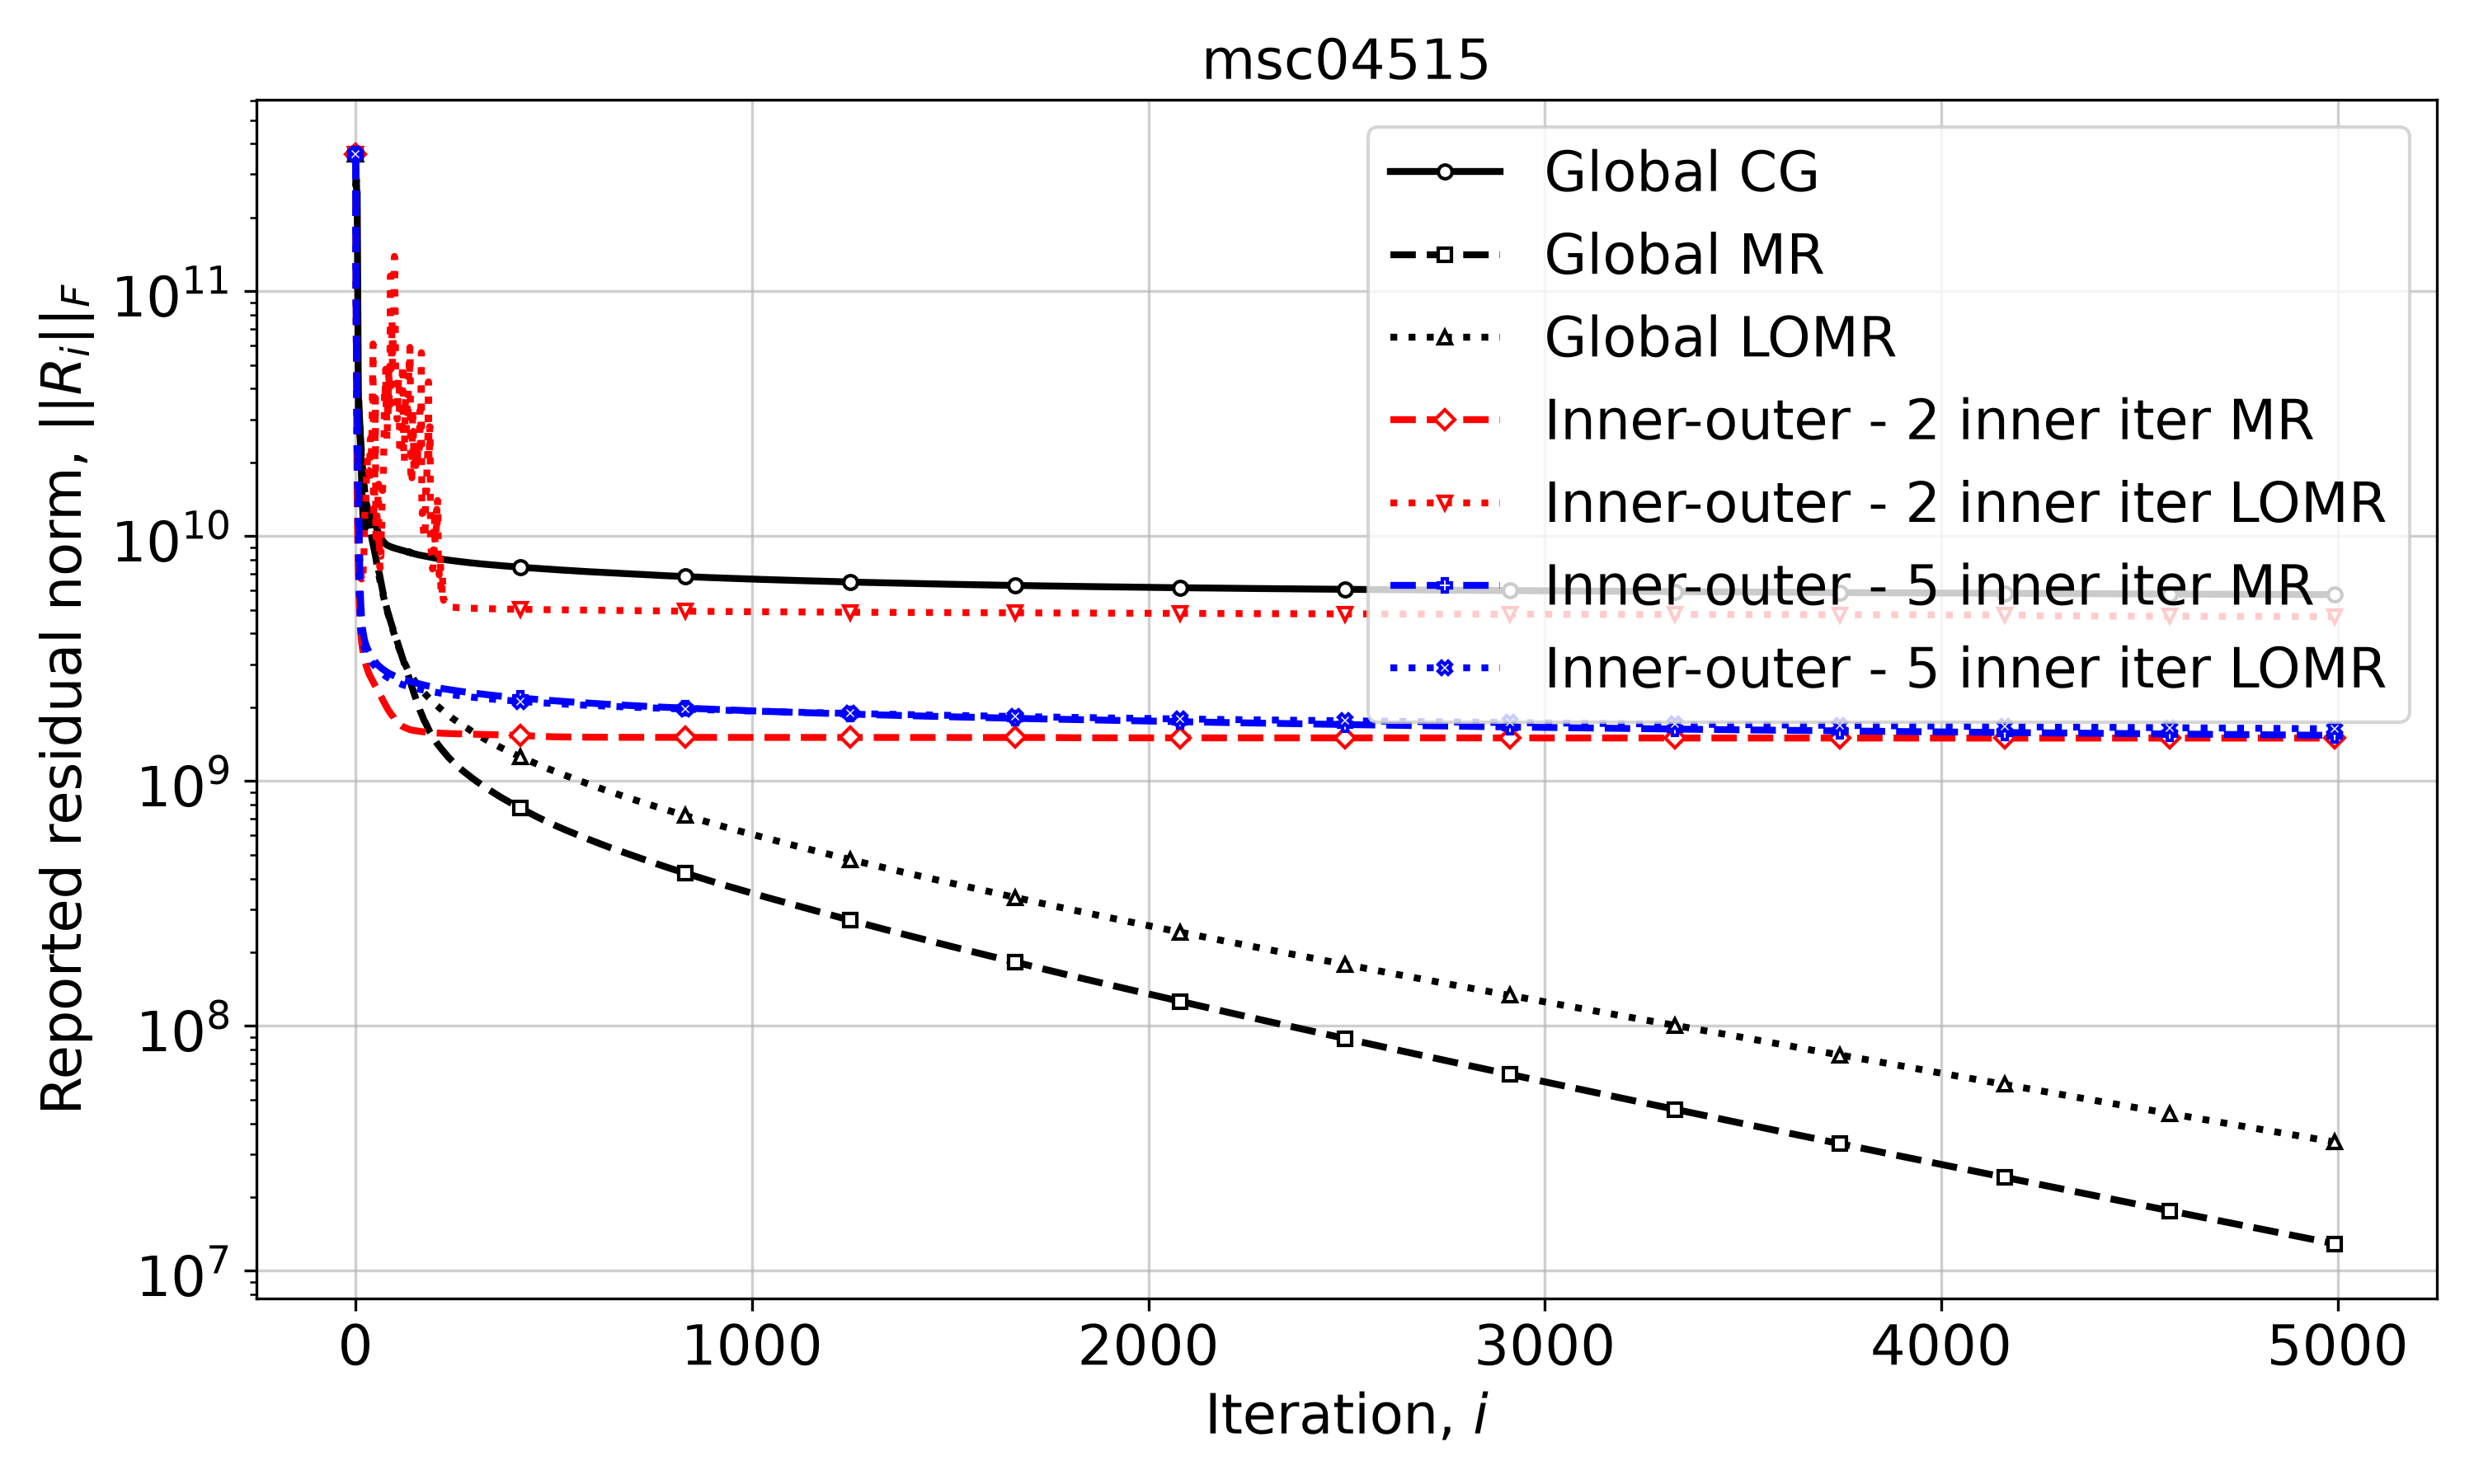

Data behind this chart, as committed beside it:
Iteration, Global CG, Global MR, Global LOMR, Inner-outer - 2 inner iter MR, Inner-outer - 2 inner iter LOMR, Inner-outer - 5 inner iter MR, Inner-outer - 5 inner iter LOMR
0, 363286472785, 363286472785, 363286472785, 363286472785, 363286472785, 363286472785, 363286472785
1, 268453383475, 249472185265, 254601743082, 114258472118, 114258472118, 114258472118, 114258472118
2, 287298233871, 156278264238, 151283614799, 62805924371, 56029278738, 62805924371, 56029278738
3, 245518053685, 103805595875, 88235273724, 25275543932, 28842323058, 43404200868, 33914888372
4, 253549934684, 61199882903, 57532047394, 14482787061, 23006574334, 33575437351, 22665366717
5, 134302861068, 53535209251, 44129095941, 10810831653, 20883790599, 25864749645, 18644204349
6, 66095641168, 39186175561, 34213711155, 8542921687, 16433379535, 15557428047, 12248374153
7, 36720909847, 32603941970, 30516420709, 7098055368, 12800409995, 14778619965, 9856154104
8, 32646307922, 35722591153, 32596937141, 6419929059, 10751315212, 12315957627, 7544985154
9, 31561749751, 32754611004, 30147100266, 5568595555, 9333921651, 10213252174, 6316249228
10, 30267570640, 29453884913, 28722741067, 5020416432, 8459694884, 8105628829, 5533818043
11, 27967193988, 27428833973, 26685329398, 4534946732, 7798559165, 6632599865, 4946473985
12, 25102397457, 25656599933, 24808351573, 4277699224, 7384055152, 5901005868, 4481107453
13, 22176888083, 24251178302, 23303268363, 4024029484, 6928945194, 5350699737, 4235520773
14, 19495916938, 23063025559, 21971124303, 3861221105, 6887069600, 4980442212, 4086813357
15, 17212863263, 21989055401, 20956746530, 3716934536, 6678433298, 4692515766, 3981092397
16, 15400792790, 20633640075, 19901202069, 3611431933, 6741563715, 4424938480, 3855084077
17, 13821744165, 19374471257, 19015667137, 3505684003, 6560756026, 4260548113, 3770683932
18, 12696379542, 18721423263, 18198388290, 3423947128, 7093867950, 4137109147, 3703084186
19, 11606122352, 18075309196, 17448470934, 3345993115, 7126674106, 4046777594, 3645129008
20, 10917673821, 17102355173, 16752831575, 3287311826, 7994711080, 3971550043, 3598925086
21, 10991496664, 16361457375, 16228844208, 3223349174, 8287849109, 3879625105, 3555732494
22, 10822967581, 15691763270, 15664319190, 3172893815, 10066839259, 3806741887, 3511775086
23, 10662847739, 15138500842, 15199718565, 3118978519, 11938280966, 3744344803, 3470748621
24, 11287473701, 14681925668, 14788500367, 3079469588, 12944268337, 3695475889, 3437459956
25, 11055251831, 14268459435, 14389656743, 3033175054, 12889132702, 3652021548, 3407676266
26, 11283241126, 13874315187, 14016439921, 2989476344, 14415447933, 3604821512, 3377026311
27, 11119969635, 13501435625, 13724479258, 2948998016, 16375555418, 3561008273, 3349970165
28, 12095925515, 13178913633, 13451282187, 2915251833, 18358318690, 3528816316, 3320655146
29, 12218019908, 12902266137, 13190124205, 2876262287, 18835589720, 3500185240, 3293888070
30, 12136190940, 12520427049, 12944212730, 2848199638, 20541155751, 3471035313, 3270591933
31, 12243101889, 12254034638, 12679082598, 2811447270, 20859571277, 3439706114, 3245597801
32, 12059630851, 12001467014, 12432219408, 2785077234, 18522287007, 3409297799, 3219046124
33, 12300889905, 11758896734, 12189012645, 2758485180, 18556969930, 3382055823, 3194545215
34, 12225030436, 11515990989, 11951475466, 2737858682, 17019750264, 3357840972, 3172556155
35, 12137669937, 11260099620, 11701306378, 2717227527, 16577144076, 3336624558, 3155123464
36, 12153767988, 11020075771, 11461602846, 2697883630, 21321905347, 3309272883, 3136163304
37, 12201514139, 10771487423, 11228657421, 2676072226, 24864483932, 3285498560, 3116184785
38, 12171549076, 10481726578, 11001298332, 2658430447, 25130711965, 3263002015, 3097922594
39, 12107852118, 10227315064, 10776975746, 2639393019, 21713932454, 3241173176, 3079843300
40, 12055846226, 10002845280, 10558280625, 2619638631, 22193559409, 3223471906, 3063097219
41, 11986761973, 9802494029, 10344306157, 2597334670, 24837888888, 3199104898, 3047912006
42, 11940045391, 9611455132, 10134547545, 2577524706, 35383770687, 3179045263, 3032525276
43, 11890377084, 9440454244, 9915271568, 2560327212, 43786955269, 3163545194, 3017921696
44, 11785986252, 9279267123, 9693460472, 2546390045, 60892858472, 3149948441, 3004521000
45, 11675118463, 9123772271, 9456378141, 2527865637, 11756304753, 3135703857, 2991745038
46, 11575546330, 8955631321, 9241078450, 2510165511, 12130974088, 3117300994, 2978964024
47, 11469028413, 8793750813, 9028190906, 2492647205, 14112031189, 3101945285, 2963800339
48, 11359412050, 8645713412, 8803955459, 2477655022, 14423695177, 3086847096, 2950371128
49, 11248909576, 8491084021, 8562943562, 2459261396, 22911732857, 3074015860, 2937866037
50, 11114071892, 8346828495, 8335887839, 2441356632, 36617981634, 3063247514, 2925057629
51, 10993671644, 8182428028, 8128689497, 2419851189, 9866477216, 3045777757, 2913188170
52, 10889279806, 8026633173, 7947599510, 2404216119, 11659323868, 3032010497, 2900815586
53, 10780188549, 7866902856, 7774116299, 2388005349, 12740574108, 3018351855, 2887529011
54, 10672138305, 7718687960, 7613681827, 2371512926, 11570396583, 3006213301, 2875985245
55, 10574917362, 7587561076, 7464652838, 2356896008, 12960158058, 2993980596, 2863577912
56, 10486689760, 7469764575, 7302328755, 2341831737, 13366752423, 2980180460, 2852737304
57, 10388049628, 7335144470, 7149778571, 2326636935, 15723549710, 2968820678, 2841401992
58, 10295490484, 7226599680, 7007833948, 2310428877, 16300173657, 2957938877, 2829814412
59, 10206247153, 7127882145, 6873043225, 2296178270, 9358957588, 2948339727, 2819280587
... 4,941 more rows
